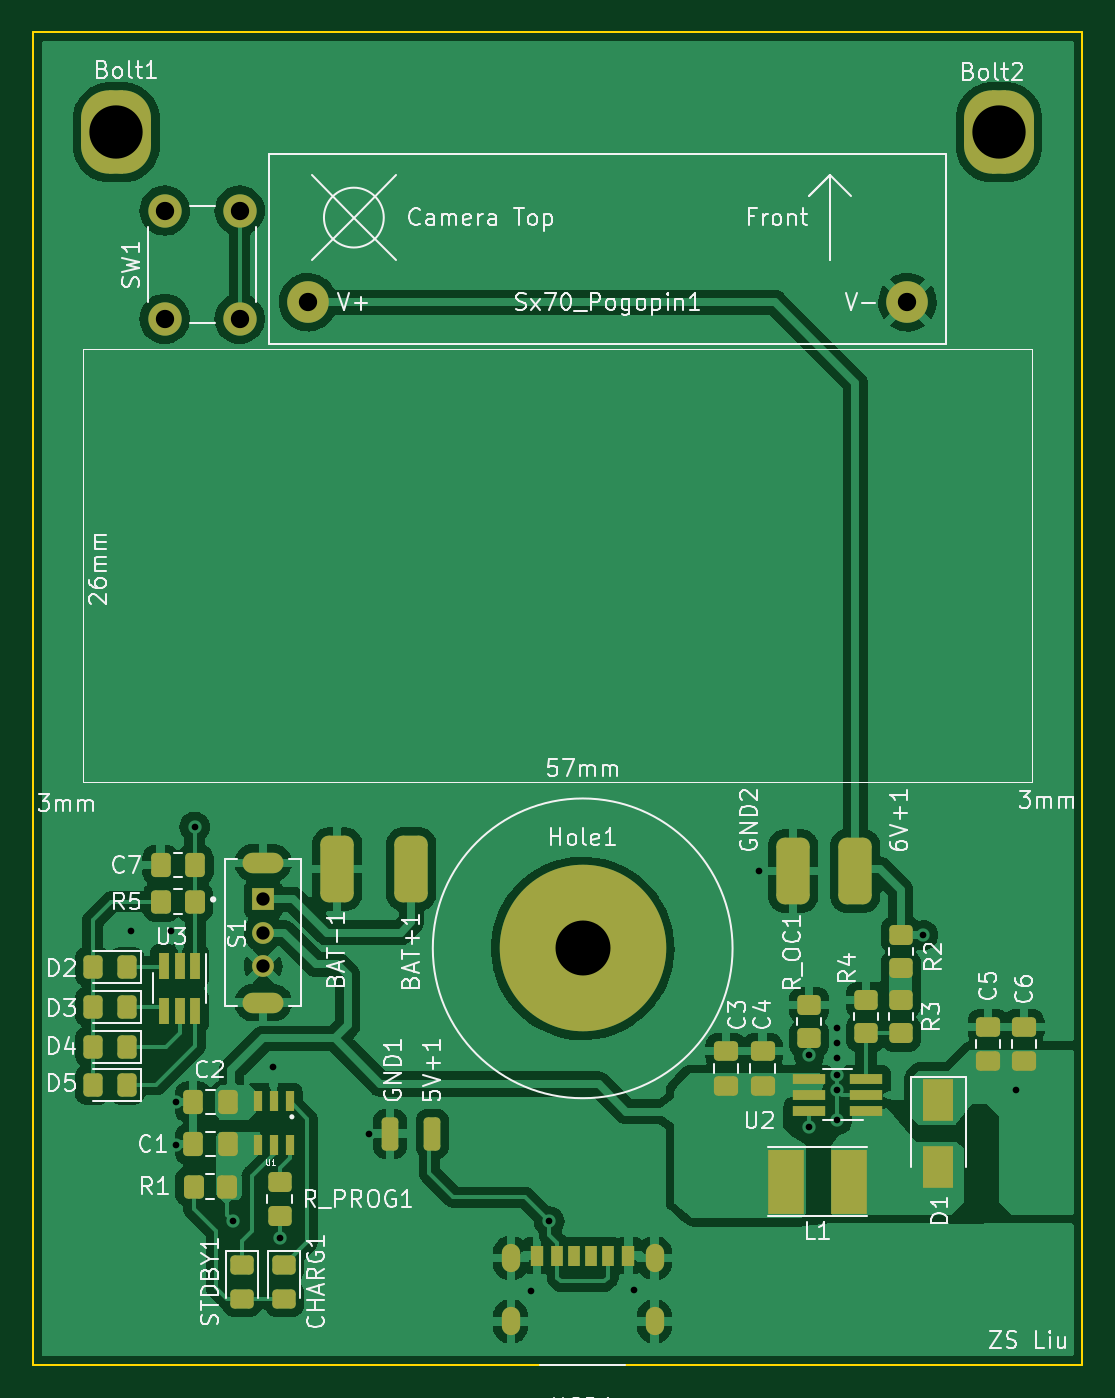
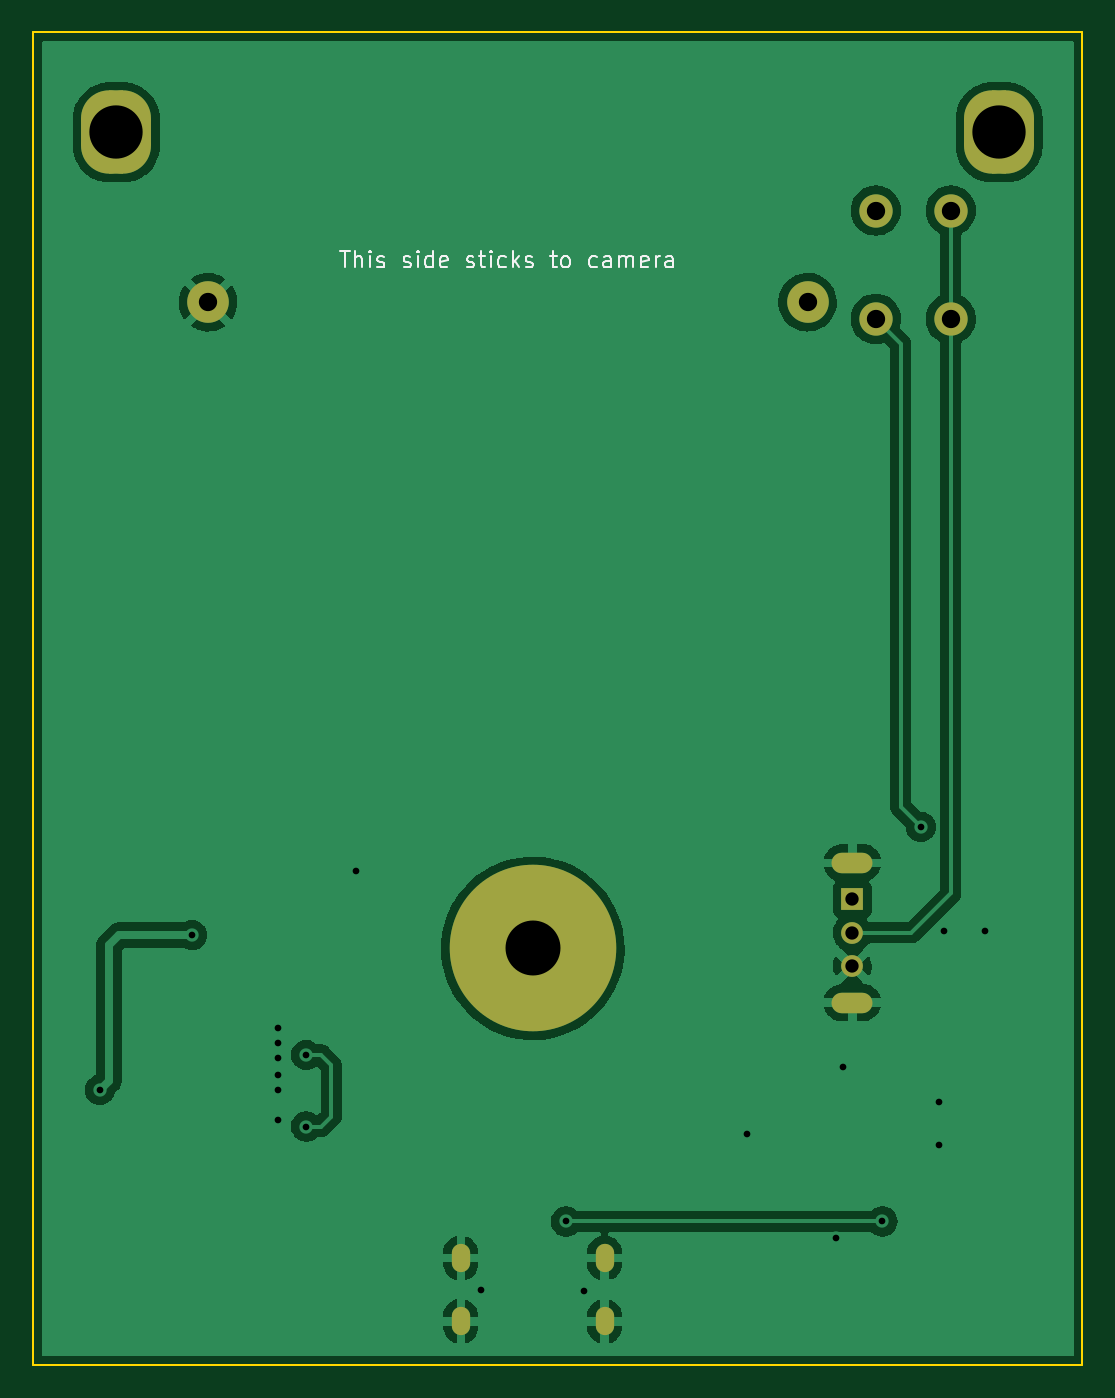
Circuit board: 11 layer files. Board 63.0 x 80.0 mm.
- bottom_copper: sx70battery-B_Cu.gbr (72442 bytes)
- bottom_mask: sx70battery-B_Mask.gbr (1918 bytes)
- paste: sx70battery-B_Paste.gbr (458 bytes)
- bottom_silk: sx70battery-B_Silkscreen.gbr (6936 bytes)
- outline: sx70battery-Edge_Cuts.gbr (692 bytes)
- top_copper: sx70battery-F_Cu.gbr (175748 bytes)
- top_mask: sx70battery-F_Mask.gbr (5944 bytes)
- paste: sx70battery-F_Paste.gbr (5048 bytes)
- top_silk: sx70battery-F_Silkscreen.gbr (53150 bytes)
- drill: sx70battery-NPTH.drl (276 bytes)
- drill: sx70battery-PTH.drl (1465 bytes)

=== bottom_copper: sx70battery-B_Cu.gbr (72442 bytes, source omitted) ===
=== bottom_mask: sx70battery-B_Mask.gbr (1918 bytes, source withheld) ===
=== paste: sx70battery-B_Paste.gbr ===
%TF.GenerationSoftware,KiCad,Pcbnew,(6.0.7)*%
%TF.CreationDate,2023-03-26T23:22:16+08:00*%
%TF.ProjectId,sx70battery,73783730-6261-4747-9465-72792e6b6963,rev?*%
%TF.SameCoordinates,Original*%
%TF.FileFunction,Paste,Bot*%
%TF.FilePolarity,Positive*%
%FSLAX46Y46*%
G04 Gerber Fmt 4.6, Leading zero omitted, Abs format (unit mm)*
G04 Created by KiCad (PCBNEW (6.0.7)) date 2023-03-26 23:22:16*
%MOMM*%
%LPD*%
G01*
G04 APERTURE LIST*
G04 APERTURE END LIST*
M02*

=== bottom_silk: sx70battery-B_Silkscreen.gbr ===
%TF.GenerationSoftware,KiCad,Pcbnew,(6.0.7)*%
%TF.CreationDate,2023-03-26T23:22:16+08:00*%
%TF.ProjectId,sx70battery,73783730-6261-4747-9465-72792e6b6963,rev?*%
%TF.SameCoordinates,Original*%
%TF.FileFunction,Legend,Bot*%
%TF.FilePolarity,Positive*%
%FSLAX46Y46*%
G04 Gerber Fmt 4.6, Leading zero omitted, Abs format (unit mm)*
G04 Created by KiCad (PCBNEW (6.0.7)) date 2023-03-26 23:22:16*
%MOMM*%
%LPD*%
G01*
G04 APERTURE LIST*
%ADD10C,0.150000*%
G04 APERTURE END LIST*
D10*
%TO.C,Sx70_Pogopin1*%
X161571428Y-58112380D02*
X161000000Y-58112380D01*
X161285714Y-59112380D02*
X161285714Y-58112380D01*
X160666666Y-59112380D02*
X160666666Y-58112380D01*
X160238095Y-59112380D02*
X160238095Y-58588571D01*
X160285714Y-58493333D01*
X160380952Y-58445714D01*
X160523809Y-58445714D01*
X160619047Y-58493333D01*
X160666666Y-58540952D01*
X159761904Y-59112380D02*
X159761904Y-58445714D01*
X159761904Y-58112380D02*
X159809523Y-58160000D01*
X159761904Y-58207619D01*
X159714285Y-58160000D01*
X159761904Y-58112380D01*
X159761904Y-58207619D01*
X159333333Y-59064761D02*
X159238095Y-59112380D01*
X159047619Y-59112380D01*
X158952380Y-59064761D01*
X158904761Y-58969523D01*
X158904761Y-58921904D01*
X158952380Y-58826666D01*
X159047619Y-58779047D01*
X159190476Y-58779047D01*
X159285714Y-58731428D01*
X159333333Y-58636190D01*
X159333333Y-58588571D01*
X159285714Y-58493333D01*
X159190476Y-58445714D01*
X159047619Y-58445714D01*
X158952380Y-58493333D01*
X157761904Y-59064761D02*
X157666666Y-59112380D01*
X157476190Y-59112380D01*
X157380952Y-59064761D01*
X157333333Y-58969523D01*
X157333333Y-58921904D01*
X157380952Y-58826666D01*
X157476190Y-58779047D01*
X157619047Y-58779047D01*
X157714285Y-58731428D01*
X157761904Y-58636190D01*
X157761904Y-58588571D01*
X157714285Y-58493333D01*
X157619047Y-58445714D01*
X157476190Y-58445714D01*
X157380952Y-58493333D01*
X156904761Y-59112380D02*
X156904761Y-58445714D01*
X156904761Y-58112380D02*
X156952380Y-58160000D01*
X156904761Y-58207619D01*
X156857142Y-58160000D01*
X156904761Y-58112380D01*
X156904761Y-58207619D01*
X156000000Y-59112380D02*
X156000000Y-58112380D01*
X156000000Y-59064761D02*
X156095238Y-59112380D01*
X156285714Y-59112380D01*
X156380952Y-59064761D01*
X156428571Y-59017142D01*
X156476190Y-58921904D01*
X156476190Y-58636190D01*
X156428571Y-58540952D01*
X156380952Y-58493333D01*
X156285714Y-58445714D01*
X156095238Y-58445714D01*
X156000000Y-58493333D01*
X155142857Y-59064761D02*
X155238095Y-59112380D01*
X155428571Y-59112380D01*
X155523809Y-59064761D01*
X155571428Y-58969523D01*
X155571428Y-58588571D01*
X155523809Y-58493333D01*
X155428571Y-58445714D01*
X155238095Y-58445714D01*
X155142857Y-58493333D01*
X155095238Y-58588571D01*
X155095238Y-58683809D01*
X155571428Y-58779047D01*
X153952380Y-59064761D02*
X153857142Y-59112380D01*
X153666666Y-59112380D01*
X153571428Y-59064761D01*
X153523809Y-58969523D01*
X153523809Y-58921904D01*
X153571428Y-58826666D01*
X153666666Y-58779047D01*
X153809523Y-58779047D01*
X153904761Y-58731428D01*
X153952380Y-58636190D01*
X153952380Y-58588571D01*
X153904761Y-58493333D01*
X153809523Y-58445714D01*
X153666666Y-58445714D01*
X153571428Y-58493333D01*
X153238095Y-58445714D02*
X152857142Y-58445714D01*
X153095238Y-58112380D02*
X153095238Y-58969523D01*
X153047619Y-59064761D01*
X152952380Y-59112380D01*
X152857142Y-59112380D01*
X152523809Y-59112380D02*
X152523809Y-58445714D01*
X152523809Y-58112380D02*
X152571428Y-58160000D01*
X152523809Y-58207619D01*
X152476190Y-58160000D01*
X152523809Y-58112380D01*
X152523809Y-58207619D01*
X151619047Y-59064761D02*
X151714285Y-59112380D01*
X151904761Y-59112380D01*
X152000000Y-59064761D01*
X152047619Y-59017142D01*
X152095238Y-58921904D01*
X152095238Y-58636190D01*
X152047619Y-58540952D01*
X152000000Y-58493333D01*
X151904761Y-58445714D01*
X151714285Y-58445714D01*
X151619047Y-58493333D01*
X151190476Y-59112380D02*
X151190476Y-58112380D01*
X151095238Y-58731428D02*
X150809523Y-59112380D01*
X150809523Y-58445714D02*
X151190476Y-58826666D01*
X150428571Y-59064761D02*
X150333333Y-59112380D01*
X150142857Y-59112380D01*
X150047619Y-59064761D01*
X150000000Y-58969523D01*
X150000000Y-58921904D01*
X150047619Y-58826666D01*
X150142857Y-58779047D01*
X150285714Y-58779047D01*
X150380952Y-58731428D01*
X150428571Y-58636190D01*
X150428571Y-58588571D01*
X150380952Y-58493333D01*
X150285714Y-58445714D01*
X150142857Y-58445714D01*
X150047619Y-58493333D01*
X148952380Y-58445714D02*
X148571428Y-58445714D01*
X148809523Y-58112380D02*
X148809523Y-58969523D01*
X148761904Y-59064761D01*
X148666666Y-59112380D01*
X148571428Y-59112380D01*
X148095238Y-59112380D02*
X148190476Y-59064761D01*
X148238095Y-59017142D01*
X148285714Y-58921904D01*
X148285714Y-58636190D01*
X148238095Y-58540952D01*
X148190476Y-58493333D01*
X148095238Y-58445714D01*
X147952380Y-58445714D01*
X147857142Y-58493333D01*
X147809523Y-58540952D01*
X147761904Y-58636190D01*
X147761904Y-58921904D01*
X147809523Y-59017142D01*
X147857142Y-59064761D01*
X147952380Y-59112380D01*
X148095238Y-59112380D01*
X146142857Y-59064761D02*
X146238095Y-59112380D01*
X146428571Y-59112380D01*
X146523809Y-59064761D01*
X146571428Y-59017142D01*
X146619047Y-58921904D01*
X146619047Y-58636190D01*
X146571428Y-58540952D01*
X146523809Y-58493333D01*
X146428571Y-58445714D01*
X146238095Y-58445714D01*
X146142857Y-58493333D01*
X145285714Y-59112380D02*
X145285714Y-58588571D01*
X145333333Y-58493333D01*
X145428571Y-58445714D01*
X145619047Y-58445714D01*
X145714285Y-58493333D01*
X145285714Y-59064761D02*
X145380952Y-59112380D01*
X145619047Y-59112380D01*
X145714285Y-59064761D01*
X145761904Y-58969523D01*
X145761904Y-58874285D01*
X145714285Y-58779047D01*
X145619047Y-58731428D01*
X145380952Y-58731428D01*
X145285714Y-58683809D01*
X144809523Y-59112380D02*
X144809523Y-58445714D01*
X144809523Y-58540952D02*
X144761904Y-58493333D01*
X144666666Y-58445714D01*
X144523809Y-58445714D01*
X144428571Y-58493333D01*
X144380952Y-58588571D01*
X144380952Y-59112380D01*
X144380952Y-58588571D02*
X144333333Y-58493333D01*
X144238095Y-58445714D01*
X144095238Y-58445714D01*
X144000000Y-58493333D01*
X143952380Y-58588571D01*
X143952380Y-59112380D01*
X143095238Y-59064761D02*
X143190476Y-59112380D01*
X143380952Y-59112380D01*
X143476190Y-59064761D01*
X143523809Y-58969523D01*
X143523809Y-58588571D01*
X143476190Y-58493333D01*
X143380952Y-58445714D01*
X143190476Y-58445714D01*
X143095238Y-58493333D01*
X143047619Y-58588571D01*
X143047619Y-58683809D01*
X143523809Y-58779047D01*
X142619047Y-59112380D02*
X142619047Y-58445714D01*
X142619047Y-58636190D02*
X142571428Y-58540952D01*
X142523809Y-58493333D01*
X142428571Y-58445714D01*
X142333333Y-58445714D01*
X141571428Y-59112380D02*
X141571428Y-58588571D01*
X141619047Y-58493333D01*
X141714285Y-58445714D01*
X141904761Y-58445714D01*
X142000000Y-58493333D01*
X141571428Y-59064761D02*
X141666666Y-59112380D01*
X141904761Y-59112380D01*
X142000000Y-59064761D01*
X142047619Y-58969523D01*
X142047619Y-58874285D01*
X142000000Y-58779047D01*
X141904761Y-58731428D01*
X141666666Y-58731428D01*
X141571428Y-58683809D01*
%TD*%
M02*

=== outline: sx70battery-Edge_Cuts.gbr ===
%TF.GenerationSoftware,KiCad,Pcbnew,(6.0.7)*%
%TF.CreationDate,2023-03-26T23:22:16+08:00*%
%TF.ProjectId,sx70battery,73783730-6261-4747-9465-72792e6b6963,rev?*%
%TF.SameCoordinates,Original*%
%TF.FileFunction,Profile,NP*%
%FSLAX46Y46*%
G04 Gerber Fmt 4.6, Leading zero omitted, Abs format (unit mm)*
G04 Created by KiCad (PCBNEW (6.0.7)) date 2023-03-26 23:22:16*
%MOMM*%
%LPD*%
G01*
G04 APERTURE LIST*
%TA.AperFunction,Profile*%
%ADD10C,0.100000*%
%TD*%
G04 APERTURE END LIST*
D10*
X117000000Y-45000000D02*
X180000000Y-45000000D01*
X180000000Y-45000000D02*
X180000000Y-125000000D01*
X180000000Y-125000000D02*
X117000000Y-125000000D01*
X117000000Y-125000000D02*
X117000000Y-45000000D01*
M02*

=== top_copper: sx70battery-F_Cu.gbr (175748 bytes, source omitted) ===
=== top_mask: sx70battery-F_Mask.gbr ===
%TF.GenerationSoftware,KiCad,Pcbnew,(6.0.7)*%
%TF.CreationDate,2023-03-26T23:22:16+08:00*%
%TF.ProjectId,sx70battery,73783730-6261-4747-9465-72792e6b6963,rev?*%
%TF.SameCoordinates,Original*%
%TF.FileFunction,Soldermask,Top*%
%TF.FilePolarity,Negative*%
%FSLAX46Y46*%
G04 Gerber Fmt 4.6, Leading zero omitted, Abs format (unit mm)*
G04 Created by KiCad (PCBNEW (6.0.7)) date 2023-03-26 23:22:16*
%MOMM*%
%LPD*%
G01*
G04 APERTURE LIST*
G04 Aperture macros list*
%AMRoundRect*
0 Rectangle with rounded corners*
0 $1 Rounding radius*
0 $2 $3 $4 $5 $6 $7 $8 $9 X,Y pos of 4 corners*
0 Add a 4 corners polygon primitive as box body*
4,1,4,$2,$3,$4,$5,$6,$7,$8,$9,$2,$3,0*
0 Add four circle primitives for the rounded corners*
1,1,$1+$1,$2,$3*
1,1,$1+$1,$4,$5*
1,1,$1+$1,$6,$7*
1,1,$1+$1,$8,$9*
0 Add four rect primitives between the rounded corners*
20,1,$1+$1,$2,$3,$4,$5,0*
20,1,$1+$1,$4,$5,$6,$7,0*
20,1,$1+$1,$6,$7,$8,$9,0*
20,1,$1+$1,$8,$9,$2,$3,0*%
G04 Aperture macros list end*
%ADD10RoundRect,0.250000X0.337500X0.475000X-0.337500X0.475000X-0.337500X-0.475000X0.337500X-0.475000X0*%
%ADD11C,2.000000*%
%ADD12RoundRect,0.250000X0.450000X-0.350000X0.450000X0.350000X-0.450000X0.350000X-0.450000X-0.350000X0*%
%ADD13R,2.000000X0.650000*%
%ADD14R,2.200000X3.900000*%
%ADD15RoundRect,0.250000X-0.250000X-0.750000X0.250000X-0.750000X0.250000X0.750000X-0.250000X0.750000X0*%
%ADD16RoundRect,0.250000X0.475000X-0.337500X0.475000X0.337500X-0.475000X0.337500X-0.475000X-0.337500X0*%
%ADD17O,1.100000X1.700000*%
%ADD18R,0.700000X1.200000*%
%ADD19R,0.760000X1.200000*%
%ADD20R,0.800000X1.200000*%
%ADD21RoundRect,1.680000X-0.420000X-0.820000X0.420000X-0.820000X0.420000X0.820000X-0.420000X0.820000X0*%
%ADD22RoundRect,0.250000X-0.350000X-0.450000X0.350000X-0.450000X0.350000X0.450000X-0.350000X0.450000X0*%
%ADD23RoundRect,0.250000X-0.450000X0.325000X-0.450000X-0.325000X0.450000X-0.325000X0.450000X0.325000X0*%
%ADD24C,2.500000*%
%ADD25R,0.550000X1.200000*%
%ADD26RoundRect,0.500000X-0.500000X-1.500000X0.500000X-1.500000X0.500000X1.500000X-0.500000X1.500000X0*%
%ADD27RoundRect,0.250000X-0.450000X0.350000X-0.450000X-0.350000X0.450000X-0.350000X0.450000X0.350000X0*%
%ADD28R,1.308000X1.308000*%
%ADD29C,1.308000*%
%ADD30O,2.460000X1.230000*%
%ADD31RoundRect,0.250000X0.325000X0.450000X-0.325000X0.450000X-0.325000X-0.450000X0.325000X-0.450000X0*%
%ADD32C,10.000000*%
%ADD33R,0.650000X1.560000*%
%ADD34R,1.800000X2.500000*%
%ADD35RoundRect,0.250000X0.350000X0.450000X-0.350000X0.450000X-0.350000X-0.450000X0.350000X-0.450000X0*%
%ADD36RoundRect,0.250000X-0.337500X-0.475000X0.337500X-0.475000X0.337500X0.475000X-0.337500X0.475000X0*%
G04 APERTURE END LIST*
D10*
%TO.C,C7*%
X126737500Y-95000000D03*
X124662500Y-95000000D03*
%TD*%
D11*
%TO.C,SW1*%
X124900000Y-62200000D03*
X124900000Y-55700000D03*
X129400000Y-62200000D03*
X129400000Y-55700000D03*
%TD*%
D12*
%TO.C,R4*%
X167000000Y-105100000D03*
X167000000Y-103100000D03*
%TD*%
D13*
%TO.C,U2*%
X167010000Y-109750000D03*
X167010000Y-108800000D03*
X167010000Y-107850000D03*
X163590000Y-107850000D03*
X163590000Y-108800000D03*
X163590000Y-109750000D03*
%TD*%
D12*
%TO.C,R_PROG1*%
X131800000Y-116050000D03*
X131800000Y-114050000D03*
%TD*%
D14*
%TO.C,L1*%
X166000000Y-114000000D03*
X162200000Y-114000000D03*
%TD*%
D15*
%TO.C,5V+1*%
X140970000Y-111125000D03*
%TD*%
D16*
%TO.C,C3*%
X158600000Y-108237500D03*
X158600000Y-106162500D03*
%TD*%
%TO.C,C5*%
X174350000Y-106787500D03*
X174350000Y-104712500D03*
%TD*%
D17*
%TO.C,USB1*%
X145680000Y-122400000D03*
X154320000Y-122400000D03*
X145680000Y-118600000D03*
X154320000Y-118600000D03*
D18*
X149500000Y-118450000D03*
D19*
X151520000Y-118450000D03*
D20*
X152750000Y-118450000D03*
D18*
X150500000Y-118450000D03*
D19*
X148480000Y-118450000D03*
D20*
X147250000Y-118450000D03*
%TD*%
D21*
%TO.C,Bolt2*%
X175000000Y-51000000D03*
%TD*%
D16*
%TO.C,C4*%
X160800000Y-108237500D03*
X160800000Y-106162500D03*
%TD*%
D22*
%TO.C,R1*%
X126635000Y-114300000D03*
X128635000Y-114300000D03*
%TD*%
D23*
%TO.C,STDBY1*%
X129540000Y-118990000D03*
X129540000Y-121040000D03*
%TD*%
D24*
%TO.C,Sx70_Pogopin1*%
X133500000Y-61200000D03*
X169500000Y-61200000D03*
%TD*%
D25*
%TO.C,U1*%
X132395000Y-109189900D03*
X131445000Y-109189900D03*
X130495000Y-109189900D03*
X130495000Y-111790100D03*
X131445000Y-111790100D03*
X132395000Y-111790100D03*
%TD*%
D26*
%TO.C,BAT-1*%
X135255000Y-95250000D03*
%TD*%
D27*
%TO.C,R2*%
X169100000Y-99200000D03*
X169100000Y-101200000D03*
%TD*%
D15*
%TO.C,GND1*%
X138430000Y-111125000D03*
%TD*%
D10*
%TO.C,C1*%
X128672500Y-111760000D03*
X126597500Y-111760000D03*
%TD*%
D23*
%TO.C,CHARG1*%
X132080000Y-118990000D03*
X132080000Y-121040000D03*
%TD*%
D28*
%TO.C,S1*%
X130810000Y-97060000D03*
D29*
X130810000Y-99060000D03*
X130810000Y-101060000D03*
D30*
X130810000Y-94860000D03*
X130810000Y-103260000D03*
%TD*%
D31*
%TO.C,D2*%
X122625000Y-101100000D03*
X120575000Y-101100000D03*
%TD*%
D32*
%TO.C,Hole1*%
X150000000Y-100000000D03*
%TD*%
D26*
%TO.C,BAT+1*%
X139700000Y-95250000D03*
%TD*%
%TO.C,6V+1*%
X166370000Y-95350000D03*
%TD*%
D33*
%TO.C,U3*%
X126750000Y-101050000D03*
X125800000Y-101050000D03*
X124850000Y-101050000D03*
X124850000Y-103750000D03*
X125800000Y-103750000D03*
X126750000Y-103750000D03*
%TD*%
D12*
%TO.C,R3*%
X169100000Y-105100000D03*
X169100000Y-103100000D03*
%TD*%
D31*
%TO.C,D4*%
X122625000Y-105900000D03*
X120575000Y-105900000D03*
%TD*%
D21*
%TO.C,Bolt1*%
X122000000Y-51000000D03*
%TD*%
D34*
%TO.C,D1*%
X171350000Y-109100000D03*
X171350000Y-113100000D03*
%TD*%
D16*
%TO.C,C6*%
X176500000Y-106787500D03*
X176500000Y-104712500D03*
%TD*%
D31*
%TO.C,D3*%
X122625000Y-103500000D03*
X120575000Y-103500000D03*
%TD*%
D35*
%TO.C,R5*%
X126700000Y-97200000D03*
X124700000Y-97200000D03*
%TD*%
D12*
%TO.C,R_OC1*%
X163600000Y-105400000D03*
X163600000Y-103400000D03*
%TD*%
D26*
%TO.C,GND2*%
X162640000Y-95350000D03*
%TD*%
D36*
%TO.C,C2*%
X126597500Y-109220000D03*
X128672500Y-109220000D03*
%TD*%
D31*
%TO.C,D5*%
X122625000Y-108200000D03*
X120575000Y-108200000D03*
%TD*%
M02*

=== paste: sx70battery-F_Paste.gbr ===
%TF.GenerationSoftware,KiCad,Pcbnew,(6.0.7)*%
%TF.CreationDate,2023-03-26T23:22:16+08:00*%
%TF.ProjectId,sx70battery,73783730-6261-4747-9465-72792e6b6963,rev?*%
%TF.SameCoordinates,Original*%
%TF.FileFunction,Paste,Top*%
%TF.FilePolarity,Positive*%
%FSLAX46Y46*%
G04 Gerber Fmt 4.6, Leading zero omitted, Abs format (unit mm)*
G04 Created by KiCad (PCBNEW (6.0.7)) date 2023-03-26 23:22:16*
%MOMM*%
%LPD*%
G01*
G04 APERTURE LIST*
G04 Aperture macros list*
%AMRoundRect*
0 Rectangle with rounded corners*
0 $1 Rounding radius*
0 $2 $3 $4 $5 $6 $7 $8 $9 X,Y pos of 4 corners*
0 Add a 4 corners polygon primitive as box body*
4,1,4,$2,$3,$4,$5,$6,$7,$8,$9,$2,$3,0*
0 Add four circle primitives for the rounded corners*
1,1,$1+$1,$2,$3*
1,1,$1+$1,$4,$5*
1,1,$1+$1,$6,$7*
1,1,$1+$1,$8,$9*
0 Add four rect primitives between the rounded corners*
20,1,$1+$1,$2,$3,$4,$5,0*
20,1,$1+$1,$4,$5,$6,$7,0*
20,1,$1+$1,$6,$7,$8,$9,0*
20,1,$1+$1,$8,$9,$2,$3,0*%
G04 Aperture macros list end*
%ADD10RoundRect,0.250000X0.337500X0.475000X-0.337500X0.475000X-0.337500X-0.475000X0.337500X-0.475000X0*%
%ADD11RoundRect,0.250000X0.450000X-0.350000X0.450000X0.350000X-0.450000X0.350000X-0.450000X-0.350000X0*%
%ADD12R,2.000000X0.650000*%
%ADD13R,2.200000X3.900000*%
%ADD14RoundRect,0.250000X-0.250000X-0.750000X0.250000X-0.750000X0.250000X0.750000X-0.250000X0.750000X0*%
%ADD15RoundRect,0.250000X0.475000X-0.337500X0.475000X0.337500X-0.475000X0.337500X-0.475000X-0.337500X0*%
%ADD16R,0.700000X1.200000*%
%ADD17R,0.760000X1.200000*%
%ADD18R,0.800000X1.200000*%
%ADD19RoundRect,0.250000X-0.350000X-0.450000X0.350000X-0.450000X0.350000X0.450000X-0.350000X0.450000X0*%
%ADD20RoundRect,0.250000X-0.450000X0.325000X-0.450000X-0.325000X0.450000X-0.325000X0.450000X0.325000X0*%
%ADD21R,0.550000X1.200000*%
%ADD22RoundRect,0.500000X-0.500000X-1.500000X0.500000X-1.500000X0.500000X1.500000X-0.500000X1.500000X0*%
%ADD23RoundRect,0.250000X-0.450000X0.350000X-0.450000X-0.350000X0.450000X-0.350000X0.450000X0.350000X0*%
%ADD24RoundRect,0.250000X0.325000X0.450000X-0.325000X0.450000X-0.325000X-0.450000X0.325000X-0.450000X0*%
%ADD25R,0.650000X1.560000*%
%ADD26R,1.800000X2.500000*%
%ADD27RoundRect,0.250000X0.350000X0.450000X-0.350000X0.450000X-0.350000X-0.450000X0.350000X-0.450000X0*%
%ADD28RoundRect,0.250000X-0.337500X-0.475000X0.337500X-0.475000X0.337500X0.475000X-0.337500X0.475000X0*%
G04 APERTURE END LIST*
D10*
%TO.C,C7*%
X126737500Y-95000000D03*
X124662500Y-95000000D03*
%TD*%
D11*
%TO.C,R4*%
X167000000Y-105100000D03*
X167000000Y-103100000D03*
%TD*%
D12*
%TO.C,U2*%
X167010000Y-109750000D03*
X167010000Y-108800000D03*
X167010000Y-107850000D03*
X163590000Y-107850000D03*
X163590000Y-108800000D03*
X163590000Y-109750000D03*
%TD*%
D11*
%TO.C,R_PROG1*%
X131800000Y-116050000D03*
X131800000Y-114050000D03*
%TD*%
D13*
%TO.C,L1*%
X166000000Y-114000000D03*
X162200000Y-114000000D03*
%TD*%
D14*
%TO.C,5V+1*%
X140970000Y-111125000D03*
%TD*%
D15*
%TO.C,C3*%
X158600000Y-108237500D03*
X158600000Y-106162500D03*
%TD*%
%TO.C,C5*%
X174350000Y-106787500D03*
X174350000Y-104712500D03*
%TD*%
D16*
%TO.C,USB1*%
X149500000Y-118450000D03*
D17*
X151520000Y-118450000D03*
D18*
X152750000Y-118450000D03*
D16*
X150500000Y-118450000D03*
D17*
X148480000Y-118450000D03*
D18*
X147250000Y-118450000D03*
%TD*%
D15*
%TO.C,C4*%
X160800000Y-108237500D03*
X160800000Y-106162500D03*
%TD*%
D19*
%TO.C,R1*%
X126635000Y-114300000D03*
X128635000Y-114300000D03*
%TD*%
D20*
%TO.C,STDBY1*%
X129540000Y-118990000D03*
X129540000Y-121040000D03*
%TD*%
D21*
%TO.C,U1*%
X132395000Y-109189900D03*
X131445000Y-109189900D03*
X130495000Y-109189900D03*
X130495000Y-111790100D03*
X131445000Y-111790100D03*
X132395000Y-111790100D03*
%TD*%
D22*
%TO.C,BAT-1*%
X135255000Y-95250000D03*
%TD*%
D23*
%TO.C,R2*%
X169100000Y-99200000D03*
X169100000Y-101200000D03*
%TD*%
D14*
%TO.C,GND1*%
X138430000Y-111125000D03*
%TD*%
D10*
%TO.C,C1*%
X128672500Y-111760000D03*
X126597500Y-111760000D03*
%TD*%
D20*
%TO.C,CHARG1*%
X132080000Y-118990000D03*
X132080000Y-121040000D03*
%TD*%
D24*
%TO.C,D2*%
X122625000Y-101100000D03*
X120575000Y-101100000D03*
%TD*%
D22*
%TO.C,BAT+1*%
X139700000Y-95250000D03*
%TD*%
%TO.C,6V+1*%
X166370000Y-95350000D03*
%TD*%
D25*
%TO.C,U3*%
X126750000Y-101050000D03*
X125800000Y-101050000D03*
X124850000Y-101050000D03*
X124850000Y-103750000D03*
X125800000Y-103750000D03*
X126750000Y-103750000D03*
%TD*%
D11*
%TO.C,R3*%
X169100000Y-105100000D03*
X169100000Y-103100000D03*
%TD*%
D24*
%TO.C,D4*%
X122625000Y-105900000D03*
X120575000Y-105900000D03*
%TD*%
D26*
%TO.C,D1*%
X171350000Y-109100000D03*
X171350000Y-113100000D03*
%TD*%
D15*
%TO.C,C6*%
X176500000Y-106787500D03*
X176500000Y-104712500D03*
%TD*%
D24*
%TO.C,D3*%
X122625000Y-103500000D03*
X120575000Y-103500000D03*
%TD*%
D27*
%TO.C,R5*%
X126700000Y-97200000D03*
X124700000Y-97200000D03*
%TD*%
D11*
%TO.C,R_OC1*%
X163600000Y-105400000D03*
X163600000Y-103400000D03*
%TD*%
D22*
%TO.C,GND2*%
X162640000Y-95350000D03*
%TD*%
D28*
%TO.C,C2*%
X126597500Y-109220000D03*
X128672500Y-109220000D03*
%TD*%
D24*
%TO.C,D5*%
X122625000Y-108200000D03*
X120575000Y-108200000D03*
%TD*%
M02*

=== top_silk: sx70battery-F_Silkscreen.gbr (53150 bytes, source omitted) ===
=== drill: sx70battery-NPTH.drl ===
M48
; DRILL file {KiCad (6.0.7)} date Sun Mar 26 23:22:35 2023
; FORMAT={-:-/ absolute / metric / decimal}
; #@! TF.CreationDate,2023-03-26T23:22:35+08:00
; #@! TF.GenerationSoftware,Kicad,Pcbnew,(6.0.7)
; #@! TF.FileFunction,NonPlated,1,2,NPTH
FMAT,2
METRIC
%
G90
G05
T0
M30

=== drill: sx70battery-PTH.drl ===
M48
; DRILL file {KiCad (6.0.7)} date Sun Mar 26 23:22:35 2023
; FORMAT={-:-/ absolute / metric / decimal}
; #@! TF.CreationDate,2023-03-26T23:22:35+08:00
; #@! TF.GenerationSoftware,Kicad,Pcbnew,(6.0.7)
; #@! TF.FileFunction,Plated,1,2,PTH
FMAT,2
METRIC
; #@! TA.AperFunction,Plated,PTH,ViaDrill
T1C0.400
; #@! TA.AperFunction,Plated,PTH,ComponentDrill
T2C0.600
; #@! TA.AperFunction,Plated,PTH,ComponentDrill
T3C0.700
; #@! TA.AperFunction,Plated,PTH,ComponentDrill
T4C0.800
; #@! TA.AperFunction,Plated,PTH,ComponentDrill
T5C1.100
; #@! TA.AperFunction,Plated,PTH,ComponentDrill
T6C3.200
; #@! TA.AperFunction,Plated,PTH,ComponentDrill
T7C3.300
%
G90
G05
T1
X122.85Y-98.95
X125.3Y-98.95
X125.6Y-109.2
X125.6Y-111.8
X126.7Y-92.7
X129.0Y-116.4
X131.4Y-107.1
X131.8Y-117.4
X137.16Y-111.125
X146.9Y-120.6
X148.0Y-116.4
X153.1Y-120.5
X160.6Y-95.35
X163.6Y-106.4
X163.6Y-110.7
X165.3Y-104.8
X165.3Y-105.7
X165.3Y-106.6
X165.3Y-107.6
X165.3Y-108.5
X165.3Y-110.3
X170.45Y-99.2
X176.0Y-108.5
T4
X130.81Y-97.06
X130.81Y-99.06
X130.81Y-101.06
T5
X124.9Y-55.7
X124.9Y-62.2
X129.4Y-55.7
X129.4Y-62.2
X133.5Y-61.2
X169.5Y-61.2
T6
X122.0Y-51.0
X175.0Y-51.0
T7
X150.0Y-100.0
T2
G00X145.68Y-118.3
M15
G01X145.68Y-118.9
M16
G05
G00X145.68Y-122.1
M15
G01X145.68Y-122.7
M16
G05
G00X154.32Y-118.3
M15
G01X154.32Y-118.9
M16
G05
G00X154.32Y-122.1
M15
G01X154.32Y-122.7
M16
G05
T3
G00X131.21Y-94.86
M15
G01X130.41Y-94.86
M16
G05
G00X131.21Y-103.26
M15
G01X130.41Y-103.26
M16
G05
T0
M30

